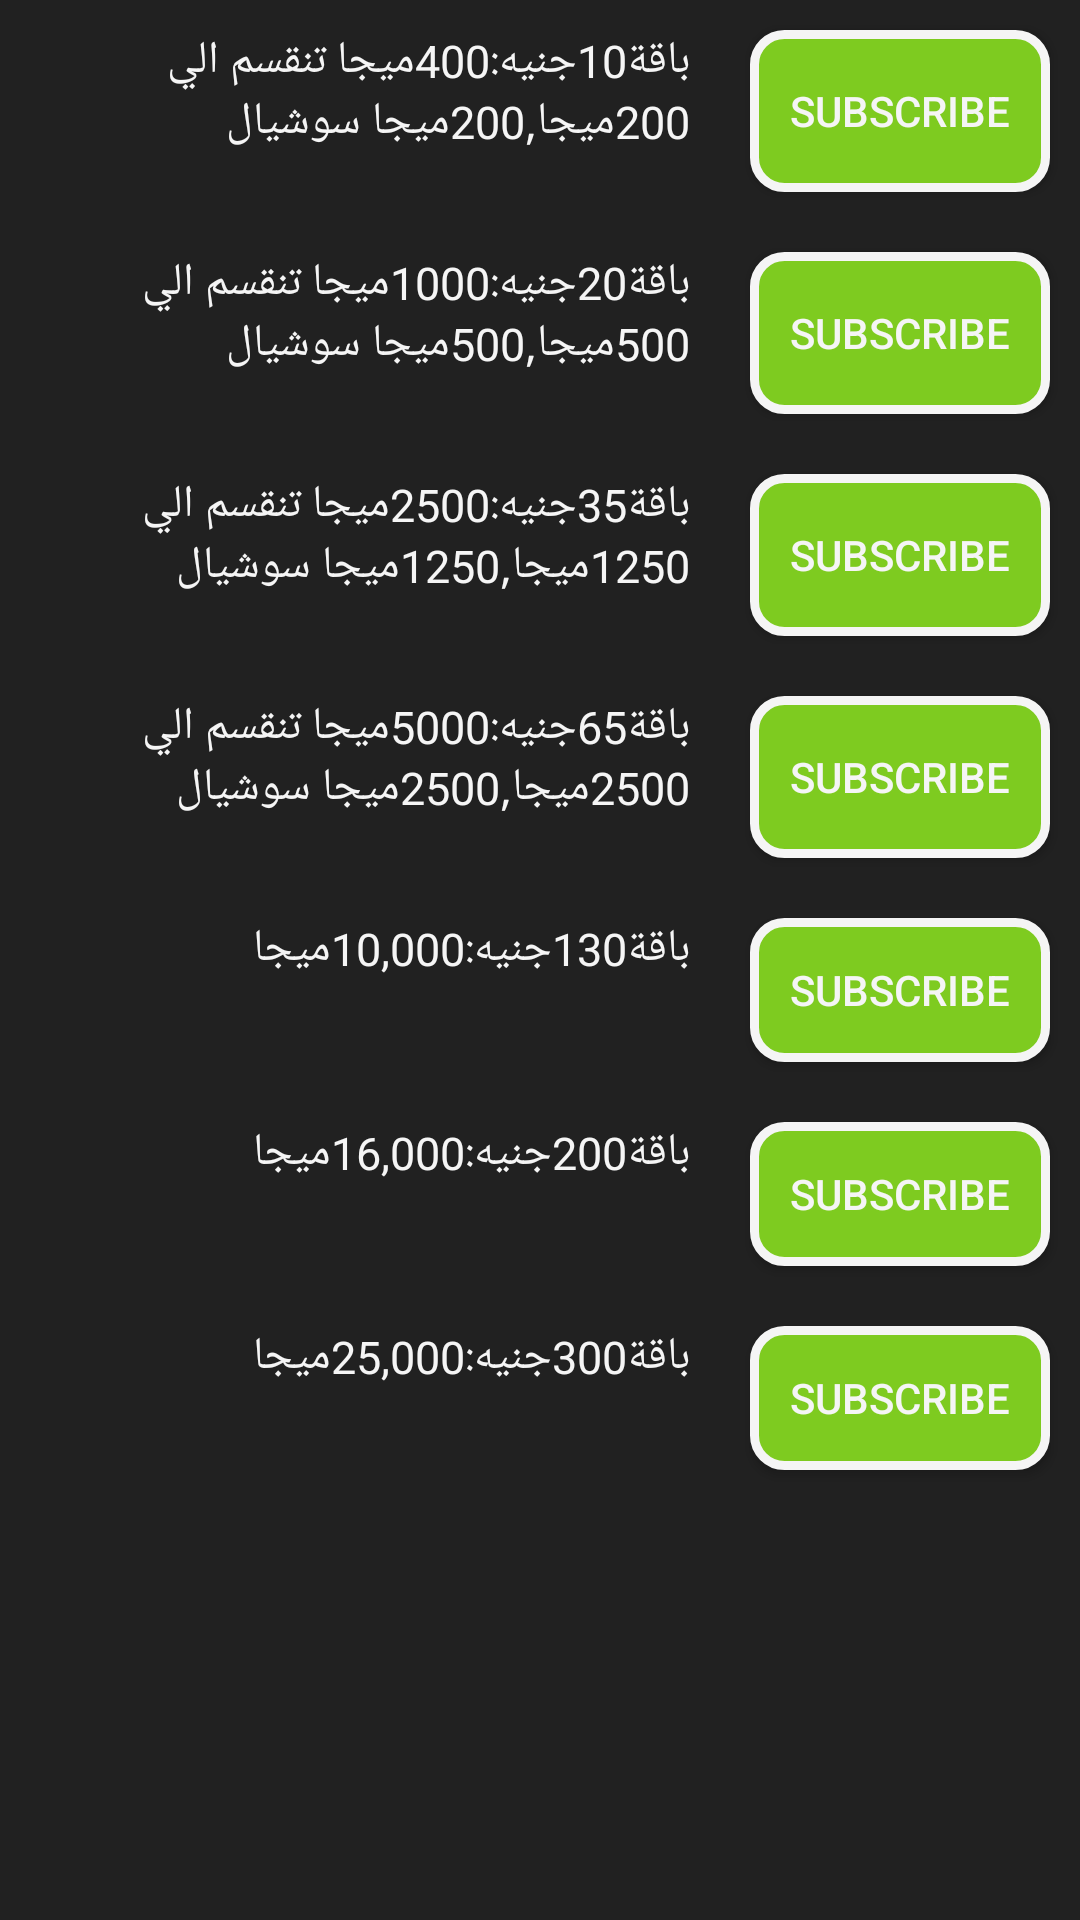

Reconstruct the res/layout file that produces this screen, plus the resources it refers to.
<!-- AndroidManifest.xml: application theme Theme.AppCompat.Light.DarkActionBar -->
<!-- res/layout/activity_etisalat_internet_super.xml -->
<?xml version="1.0" encoding="utf-8"?>
<ScrollView

    xmlns:android="http://schemas.android.com/apk/res/android"
    xmlns:app="http://schemas.android.com/apk/res-auto"
    xmlns:tools="http://schemas.android.com/tools"
    android:layout_width="match_parent"
    android:layout_height="match_parent"
    android:background="@color/black"
    tools:context="com.example.android.mybundle.EtisalatInternetSuper">
    <RelativeLayout
        android:layout_width="match_parent"
        android:layout_height="match_parent"
        android:gravity="center"

        >
    <LinearLayout
        android:layout_width="match_parent"
        android:layout_height="wrap_content"
        android:orientation="horizontal"
        android:layout_below="@id/linearLayout1"
        android:id="@+id/linearLayout2">

        ر<TextView
        android:id="@+id/EtisalatInternetSuperText2"
        android:layout_width="200dp"
        android:layout_height="match_parent"
        android:layout_margin="10dp"
        android:layout_weight="1"
        android:textColor="#f5f5f5"
        android:textSize="15sp"
        android:text="باقة10جنيه:400ميجا تنقسم الي
200ميجا,200ميجا سوشيال" />

        <Button
            android:id="@+id/EtisalatInternetSuperBu2"
            android:layout_width="80dp"
            android:layout_height="match_parent"
            android:layout_margin="10dp"
            android:layout_weight="1"
            android:background="@drawable/etisalatbutton"
            android:text="@string/sub"
            android:textColor="@color/white" />
    </LinearLayout>

        <LinearLayout
            android:layout_width="match_parent"
            android:layout_height="wrap_content"
            android:orientation="horizontal"
            android:id="@+id/linearLayout3"
            android:layout_below="@id/linearLayout2">

            ر<TextView
            android:id="@+id/EtisalatInternetSuperText3"
            android:layout_width="200dp"
            android:layout_height="match_parent"
            android:layout_margin="10dp"
            android:layout_weight="1"
            android:textColor="#f5f5f5"
            android:textSize="15sp"
            android:text="باقة20جنيه:1000ميجا تنقسم الي
500ميجا,500ميجا سوشيال" />

            <Button
                android:id="@+id/EtisalatInternetSuperBu3"
                android:layout_width="80dp"
                android:layout_height="match_parent"
                android:layout_margin="10dp"
                android:layout_weight="1"
                android:background="@drawable/etisalatbutton"
                android:text="@string/sub"
                android:textColor="@color/white" />
        </LinearLayout>

        <LinearLayout
            android:layout_width="match_parent"
            android:layout_height="wrap_content"
            android:orientation="horizontal"
            android:id="@+id/linearLayout4"
            android:layout_below="@id/linearLayout3">

            ر<TextView
            android:id="@+id/EtisalatInternetSuperText4"
            android:layout_width="200dp"
            android:layout_height="match_parent"
            android:layout_margin="10dp"
            android:layout_weight="1"
            android:textColor="#f5f5f5"
            android:textSize="15sp"
            android:text="باقة35جنيه:2500ميجا تنقسم الي
1250ميجا,1250ميجا سوشيال" />

            <Button
                android:id="@+id/EtisalatInternetSuperBu4"
                android:layout_width="80dp"
                android:layout_height="match_parent"
                android:layout_margin="10dp"
                android:layout_weight="1"
                android:background="@drawable/etisalatbutton"
                android:text="@string/sub"
                android:textColor="@color/white" />
        </LinearLayout>

        <LinearLayout
            android:layout_width="match_parent"
            android:layout_height="wrap_content"
            android:orientation="horizontal"
            android:id="@+id/linearLayout5"
            android:layout_below="@id/linearLayout4">

            ر<TextView
            android:id="@+id/EtisalatInternetSuperText5"
            android:layout_width="200dp"
            android:layout_height="match_parent"
            android:layout_margin="10dp"
            android:layout_weight="1"
            android:textColor="#f5f5f5"
            android:textSize="15sp"
            android:text="باقة65جنيه:5000ميجا تنقسم الي
2500ميجا,2500ميجا سوشيال" />

            <Button
                android:id="@+id/EtisalatInternetSuperBu5"
                android:layout_width="80dp"
                android:layout_height="match_parent"
                android:layout_margin="10dp"
                android:layout_weight="1"
                android:background="@drawable/etisalatbutton"
                android:text="@string/sub"
                android:textColor="@color/white" />
        </LinearLayout>

        <LinearLayout
            android:layout_width="match_parent"
            android:layout_height="wrap_content"
            android:orientation="horizontal"
            android:id="@+id/linearLayout6"
            android:layout_below="@id/linearLayout5">

            ر<TextView
            android:id="@+id/EtisalatInternetSuperText6"
            android:layout_width="200dp"
            android:layout_height="match_parent"
            android:layout_margin="10dp"
            android:layout_weight="1"
            android:textColor="#f5f5f5"
            android:textSize="15sp"
            android:text="باقة130جنيه:10,000ميجا" />

            <Button
                android:id="@+id/EtisalatInternetSuperBu6"
                android:layout_width="80dp"
                android:layout_height="match_parent"
                android:layout_margin="10dp"
                android:layout_weight="1"
                android:background="@drawable/etisalatbutton"
                android:text="@string/sub"
                android:textColor="@color/white" />
        </LinearLayout>

        <LinearLayout
            android:layout_width="match_parent"
            android:layout_height="wrap_content"
            android:orientation="horizontal"
            android:id="@+id/linearLayout7"
            android:layout_below="@id/linearLayout6">

            ر<TextView
            android:id="@+id/EtisalatInternetSuperText7"
            android:layout_width="200dp"
            android:layout_height="match_parent"
            android:layout_margin="10dp"
            android:layout_weight="1"
            android:textColor="#f5f5f5"
            android:textSize="15sp"
            android:text="باقة200جنيه:16,000ميجا" />

            <Button
                android:id="@+id/EtisalatInternetSuperBu7"
                android:layout_width="80dp"
                android:layout_height="match_parent"
                android:layout_margin="10dp"
                android:layout_weight="1"
                android:background="@drawable/etisalatbutton"
                android:text="@string/sub"
                android:textColor="@color/white" />
        </LinearLayout>

        <LinearLayout
            android:layout_width="match_parent"
            android:layout_height="wrap_content"
            android:orientation="horizontal"
            android:id="@+id/linearLayout8"
            android:layout_below="@id/linearLayout7">

            ر<TextView
            android:id="@+id/EtisalatInternetSuperText8"
            android:layout_width="200dp"
            android:layout_height="match_parent"
            android:layout_margin="10dp"
            android:layout_weight="1"
            android:textColor="#f5f5f5"
            android:textSize="15sp"
            android:text="باقة300جنيه:25,000ميجا" />

            <Button
                android:id="@+id/EtisalatInternetSuperBu8"
                android:layout_width="80dp"
                android:layout_height="match_parent"
                android:layout_margin="10dp"
                android:layout_weight="1"
                android:background="@drawable/etisalatbutton"
                android:text="@string/sub"
                android:textColor="@color/white" />
        </LinearLayout>



    </RelativeLayout>

</ScrollView>
<!-- resources referenced by this layout -->
<resources>
  <color name="black">#212121</color>
  <color name="white">#f5f5f5</color>
  <!-- drawable etisalatbutton (drawable) -->
  <?xml version="1.0" encoding="utf-8"?>
  <shape xmlns:android="http://schemas.android.com/apk/res/android"
      android:shape="rectangle" android:padding="10dp">
      
      <solid android:color="#7ecb20"/>
      <corners android:radius="10dp"/>
      <stroke
          android:width="3dp"
          android:color="@color/white" />
  </shape>
  <string name="sub">Subscribe</string>
</resources>
